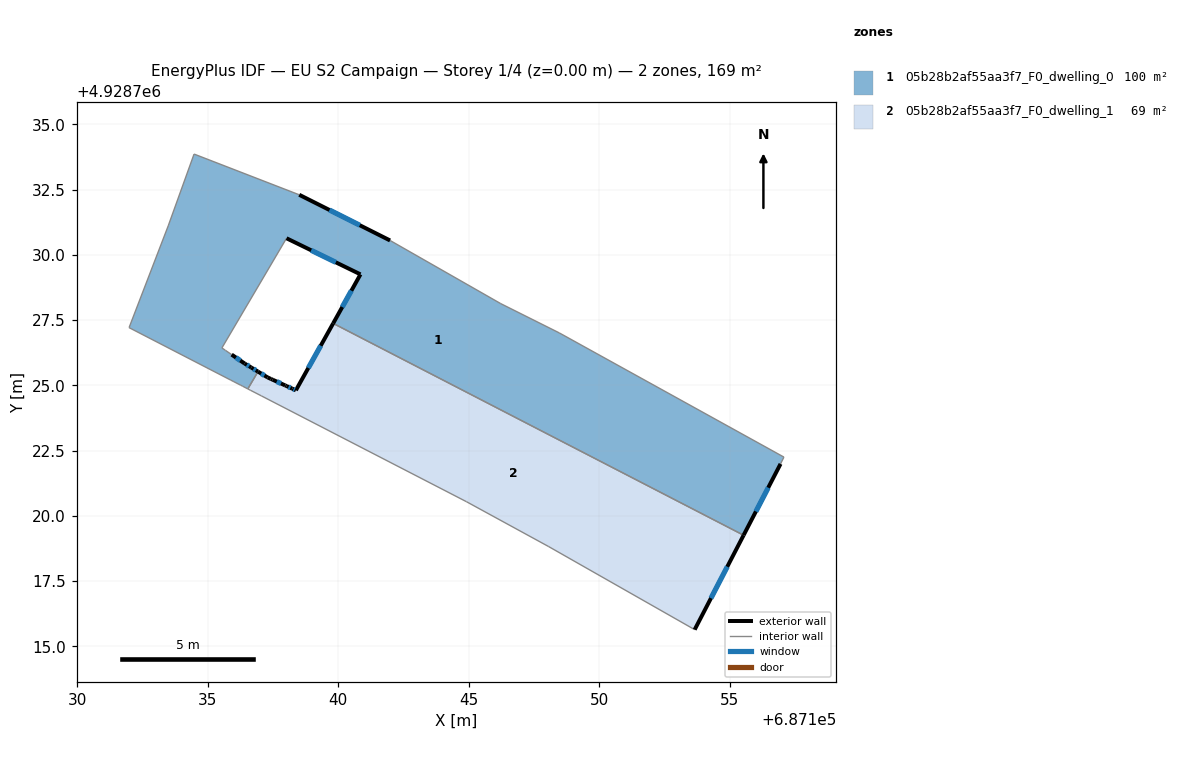
=== STOREY PLAN SPEC (per zone: floor XY polygon, exterior-wall plan segments, windows/doors) ===
zone 1: 05b28b2af55aa3f7_F0_dwelling_0  (99.9 m²)
  floor: (687148.46, 4928727.01) (687157.07, 4928722.25) (687156.94, 4928721.99) (687155.53, 4928719.26) (687139.80, 4928727.38) (687140.85, 4928729.25) (687138.02, 4928730.64) (687135.54, 4928726.44) (687136.41, 4928725.84) (687136.67, 4928725.68) (687136.92, 4928725.53) (687136.53, 4928724.87) (687136.33, 4928724.97) (687136.27, 4928725.00) (687136.00, 4928725.14) (687135.89, 4928725.20) (687131.98, 4928727.21) (687133.48, 4928731.11) (687134.47, 4928733.86) (687138.50, 4928732.30) (687141.98, 4928730.55) (687146.22, 4928728.13)
  exterior wall: (687138.02, 4928730.64) – (687140.85, 4928729.25)  [3.2 m]
    window: (687138.96, 4928730.18) – (687139.90, 4928729.71)  [1.1 m²]
  exterior wall: (687136.41, 4928725.84) – (687135.91, 4928726.18)  [0.6 m]
    window: (687136.24, 4928725.95) – (687136.08, 4928726.07)  [0.2 m²]
  exterior wall: (687136.67, 4928725.68) – (687136.41, 4928725.84)  [0.3 m]
    window: (687136.58, 4928725.74) – (687136.50, 4928725.79)  [0.1 m²]
  exterior wall: (687136.92, 4928725.53) – (687136.67, 4928725.68)  [0.3 m]
    window: (687136.84, 4928725.58) – (687136.75, 4928725.63)  [0.1 m²]
  exterior wall: (687141.98, 4928730.55) – (687138.50, 4928732.30)  [3.9 m]
    window: (687140.82, 4928731.14) – (687139.66, 4928731.72)  [1.3 m²]
  exterior wall: (687155.53, 4928719.26) – (687156.94, 4928721.99)  [3.1 m]
    window: (687156.00, 4928720.17) – (687156.47, 4928721.08)  [1.0 m²]
  exterior wall: (687140.85, 4928729.25) – (687139.80, 4928727.38)  [2.1 m]
    window: (687140.50, 4928728.63) – (687140.15, 4928728.00)  [0.7 m²]
  interior walls: 17
zone 2: 05b28b2af55aa3f7_F0_dwelling_1  (69.0 m²)
  floor: (687155.53, 4928719.26) (687153.65, 4928715.64) (687148.06, 4928718.82) (687144.91, 4928720.54) (687137.05, 4928724.60) (687136.63, 4928724.82) (687136.53, 4928724.87) (687136.92, 4928725.53) (687137.29, 4928725.31) (687137.42, 4928725.25) (687137.48, 4928725.22) (687137.96, 4928725.00) (687138.02, 4928724.97) (687138.24, 4928724.88) (687138.38, 4928724.81) (687139.80, 4928727.38)
  exterior wall: (687137.29, 4928725.31) – (687136.92, 4928725.53)  [0.4 m]
    window: (687137.17, 4928725.38) – (687137.05, 4928725.45)  [0.1 m²]
  exterior wall: (687137.42, 4928725.25) – (687137.29, 4928725.31)  [0.1 m]
  exterior wall: (687137.48, 4928725.22) – (687137.42, 4928725.25)  [0.1 m]
  exterior wall: (687137.96, 4928725.00) – (687137.48, 4928725.22)  [0.5 m]
    window: (687137.80, 4928725.07) – (687137.64, 4928725.15)  [0.2 m²]
  exterior wall: (687138.02, 4928724.97) – (687137.96, 4928725.00)  [0.1 m]
  exterior wall: (687138.24, 4928724.88) – (687138.02, 4928724.97)  [0.2 m]
    window: (687138.17, 4928724.91) – (687138.09, 4928724.94)  [0.1 m²]
  exterior wall: (687138.38, 4928724.81) – (687138.24, 4928724.88)  [0.2 m]
    window: (687138.33, 4928724.83) – (687138.28, 4928724.85)  [0.1 m²]
  exterior wall: (687139.80, 4928727.38) – (687138.38, 4928724.81)  [2.9 m]
    window: (687139.33, 4928726.52) – (687138.85, 4928725.67)  [1.0 m²]
  exterior wall: (687153.65, 4928715.64) – (687155.53, 4928719.26)  [4.1 m]
    window: (687154.28, 4928716.85) – (687154.90, 4928718.05)  [1.4 m²]
  interior walls: 7

=== DERIVED (storey summary) ===
Building: EU S2 Campaign
Storey: 1 of 4  (floor level z = 0.00 m)
Storey gross floor area: 168.8 m²
Zones on this storey: 2
  - 05b28b2af55aa3f7_F0_dwelling_0: floor 99.9 m²; exterior wall 13.5 m (40.4 m²); 7 window(s) 4.5 m²; WWR 11.1%
  - 05b28b2af55aa3f7_F0_dwelling_1: floor 69.0 m²; exterior wall 8.6 m (25.9 m²); 6 window(s) 2.8 m²; WWR 10.8%
Zone adjacency (shared interzone walls):
  - 05b28b2af55aa3f7_F0_dwelling_0 ↔ 05b28b2af55aa3f7_F0_dwelling_1